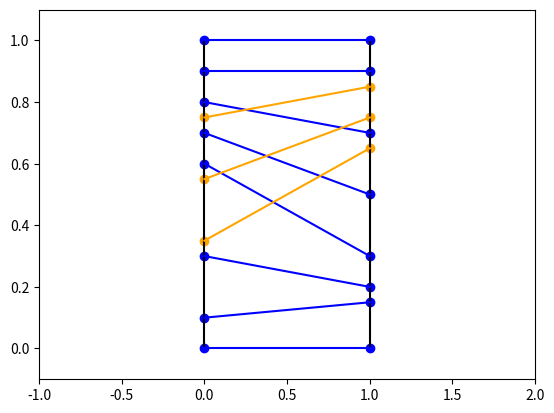

Source code (Python):
import numpy as np


def _get_v1():
    return np.array(
        [
            [0.0, 1.00],
            [0.0, 0.90],
            [0.0, 0.80],
            [0.0, 0.70],
            [0.0, 0.60],
            [0.0, 0.30],
            [0.0, 0.10],
            [0.0, 0.00],
            [1.0, 1.00],
            [1.0, 0.90],
            [1.0, 0.70],
            [1.0, 0.50],
            [1.0, 0.30],
            [1.0, 0.20],
            [1.0, 0.15],
            [1.0, 0.00],
        ],
        dtype=np.float64,
    )


def _get_v2():
    return np.array(
        [[0.0, 0.75], [0.0, 0.55], [0.0, 0.35], [1.0, 0.85], [1.0, 0.75], [1.0, 0.65]],
        dtype=np.float64,
    )


def _get_e1():
    return np.array([(i, i + 8) for i in range(8)], dtype=np.int32)


def _get_e2():
    return np.array([(i, i + 3) for i in range(3)], dtype=np.int32)


def get_fault_pillars_data():
    v1 = _get_v1()
    v2 = _get_v2()
    e1 = _get_e1()
    e2 = _get_e2() + len(v1)
    return np.concatenate([v1, v2]), np.concatenate([e1, e2])


if __name__ == "__main__":
    # Simple main to visualize test data using matplotlib
    import matplotlib.pyplot as plt

    v1, v2 = _get_v1(), _get_v2()
    e1, e2 = _get_e1(), _get_e2()
    plt.xlim(-1, 2), plt.ylim(-0.1, 1.1)  # Set X,Y plot boundaries
    plt.vlines((0, 1), 0, 1, colors="black")
    plt.scatter([v[0] for v in v1], [v[1] for v in v1], color="blue")
    plt.scatter([v[0] for v in v2], [v[1] for v in v2], color="orange")
    for e in e1:
        p0, p1 = v1[e[0]], v1[e[1]]
        plt.plot([p0[0], p1[0]], [p0[1], p1[1]], color="blue")
    for e in e2:
        p0, p1 = v2[e[0]], v2[e[1]]
        plt.plot([p0[0], p1[0]], [p0[1], p1[1]], color="orange")
    plt.show()
